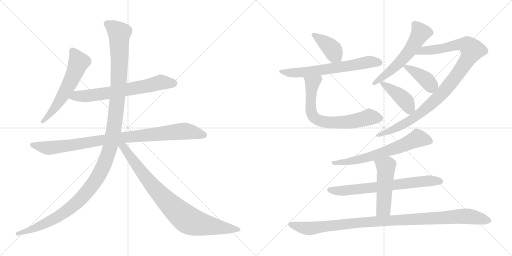
t = 0.00 s
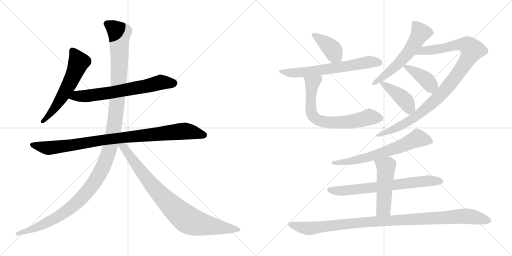
t = 2.67 s
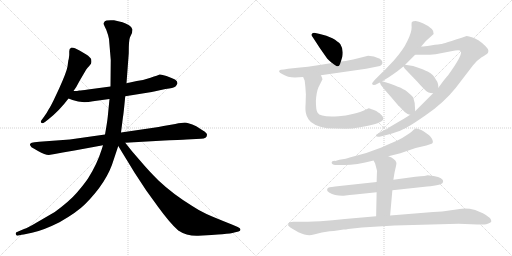
t = 5.34 s
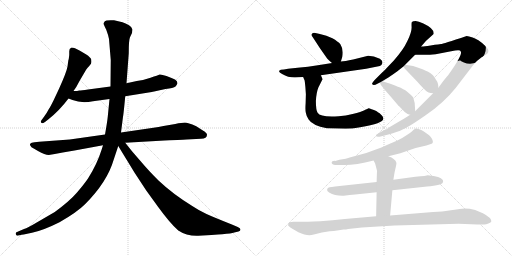
t = 8.01 s
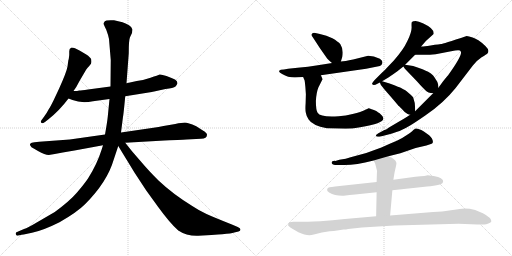
t = 10.68 s
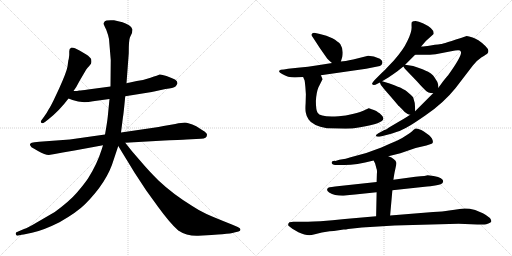
t = 13.35 s

The animated SVG that drew these frames (rendered in a browser with its animation timeline set to each time). Animation: 16 CSS @keyframes rules; one cycle of 13.35 s.

<svg version="1.1" viewBox="0 0 2048 1024" xmlns="http://www.w3.org/2000/svg">
  <g stroke="lightgray" stroke-dasharray="1,1" stroke-width="1" transform="scale(4, 4)">
    <line x1="0" y1="0" x2="256" y2="256"></line>
    <line x1="256" y1="0" x2="0" y2="256"></line>
    <line x1="128" y1="0" x2="128" y2="256"></line>
    <line x1="0" y1="128" x2="256" y2="128"></line>
    <line x1="256" y1="0" x2="512" y2="256"></line>
    <line x1="512" y1="0" x2="256" y2="256"></line>
    <line x1="384" y1="0" x2="384" y2="256"></line>
    <line x1="256" y1="128" x2="512" y2="128"></line>
  </g>
<g transform="scale(1, -1) translate(0, -850)">
   <style type="text/css">
    @keyframes keyframes0 {
      from {
       stroke: black;
       stroke-dashoffset: 586;
       stroke-width: 128;
       }
       66% {
       animation-timing-function: step-end;
       stroke: black;
       stroke-dashoffset: 0;
       stroke-width: 128;
       }
       to {
       stroke: black;
       stroke-width: 1024;
       }
       }
       #make-me-a-hanzi-animation-0 {
         animation: keyframes0 0.726888s both;
         animation-delay: 0.000000s;
         animation-timing-function: linear;
       }
    @keyframes keyframes1 {
      from {
       stroke: black;
       stroke-dashoffset: 678;
       stroke-width: 128;
       }
       69% {
       animation-timing-function: step-end;
       stroke: black;
       stroke-dashoffset: 0;
       stroke-width: 128;
       }
       to {
       stroke: black;
       stroke-width: 1024;
       }
       }
       #make-me-a-hanzi-animation-1 {
         animation: keyframes1 0.801758s both;
         animation-delay: 0.726888s;
         animation-timing-function: linear;
       }
    @keyframes keyframes2 {
      from {
       stroke: black;
       stroke-dashoffset: 951;
       stroke-width: 128;
       }
       76% {
       animation-timing-function: step-end;
       stroke: black;
       stroke-dashoffset: 0;
       stroke-width: 128;
       }
       to {
       stroke: black;
       stroke-width: 1024;
       }
       }
       #make-me-a-hanzi-animation-2 {
         animation: keyframes2 1.023926s both;
         animation-delay: 1.528646s;
         animation-timing-function: linear;
       }
    @keyframes keyframes3 {
      from {
       stroke: black;
       stroke-dashoffset: 1310;
       stroke-width: 128;
       }
       81% {
       animation-timing-function: step-end;
       stroke: black;
       stroke-dashoffset: 0;
       stroke-width: 128;
       }
       to {
       stroke: black;
       stroke-width: 1024;
       }
       }
       #make-me-a-hanzi-animation-3 {
         animation: keyframes3 1.316081s both;
         animation-delay: 2.552572s;
         animation-timing-function: linear;
       }
    @keyframes keyframes4 {
      from {
       stroke: black;
       stroke-dashoffset: 866;
       stroke-width: 128;
       }
       74% {
       animation-timing-function: step-end;
       stroke: black;
       stroke-dashoffset: 0;
       stroke-width: 128;
       }
       to {
       stroke: black;
       stroke-width: 1024;
       }
       }
       #make-me-a-hanzi-animation-4 {
         animation: keyframes4 0.954753s both;
         animation-delay: 3.868653s;
         animation-timing-function: linear;
       }
    @keyframes keyframes5 {
      from {
       stroke: black;
       stroke-dashoffset: 397;
       stroke-width: 128;
       }
       56% {
       animation-timing-function: step-end;
       stroke: black;
       stroke-dashoffset: 0;
       stroke-width: 128;
       }
       to {
       stroke: black;
       stroke-width: 1024;
       }
       }
       #make-me-a-hanzi-animation-5 {
         animation: keyframes5 0.573079s both;
         animation-delay: 4.823406s;
         animation-timing-function: linear;
       }
    @keyframes keyframes6 {
      from {
       stroke: black;
       stroke-dashoffset: 649;
       stroke-width: 128;
       }
       68% {
       animation-timing-function: step-end;
       stroke: black;
       stroke-dashoffset: 0;
       stroke-width: 128;
       }
       to {
       stroke: black;
       stroke-width: 1024;
       }
       }
       #make-me-a-hanzi-animation-6 {
         animation: keyframes6 0.778158s both;
         animation-delay: 5.396485s;
         animation-timing-function: linear;
       }
    @keyframes keyframes7 {
      from {
       stroke: black;
       stroke-dashoffset: 703;
       stroke-width: 128;
       }
       70% {
       animation-timing-function: step-end;
       stroke: black;
       stroke-dashoffset: 0;
       stroke-width: 128;
       }
       to {
       stroke: black;
       stroke-width: 1024;
       }
       }
       #make-me-a-hanzi-animation-7 {
         animation: keyframes7 0.822103s both;
         animation-delay: 6.174643s;
         animation-timing-function: linear;
       }
    @keyframes keyframes8 {
      from {
       stroke: black;
       stroke-dashoffset: 583;
       stroke-width: 128;
       }
       65% {
       animation-timing-function: step-end;
       stroke: black;
       stroke-dashoffset: 0;
       stroke-width: 128;
       }
       to {
       stroke: black;
       stroke-width: 1024;
       }
       }
       #make-me-a-hanzi-animation-8 {
         animation: keyframes8 0.724447s both;
         animation-delay: 6.996746s;
         animation-timing-function: linear;
       }
    @keyframes keyframes9 {
      from {
       stroke: black;
       stroke-dashoffset: 1017;
       stroke-width: 128;
       }
       77% {
       animation-timing-function: step-end;
       stroke: black;
       stroke-dashoffset: 0;
       stroke-width: 128;
       }
       to {
       stroke: black;
       stroke-width: 1024;
       }
       }
       #make-me-a-hanzi-animation-9 {
         animation: keyframes9 1.077637s both;
         animation-delay: 7.721193s;
         animation-timing-function: linear;
       }
    @keyframes keyframes10 {
      from {
       stroke: black;
       stroke-dashoffset: 400;
       stroke-width: 128;
       }
       57% {
       animation-timing-function: step-end;
       stroke: black;
       stroke-dashoffset: 0;
       stroke-width: 128;
       }
       to {
       stroke: black;
       stroke-width: 1024;
       }
       }
       #make-me-a-hanzi-animation-10 {
         animation: keyframes10 0.575521s both;
         animation-delay: 8.798830s;
         animation-timing-function: linear;
       }
    @keyframes keyframes11 {
      from {
       stroke: black;
       stroke-dashoffset: 423;
       stroke-width: 128;
       }
       58% {
       animation-timing-function: step-end;
       stroke: black;
       stroke-dashoffset: 0;
       stroke-width: 128;
       }
       to {
       stroke: black;
       stroke-width: 1024;
       }
       }
       #make-me-a-hanzi-animation-11 {
         animation: keyframes11 0.594238s both;
         animation-delay: 9.374351s;
         animation-timing-function: linear;
       }
    @keyframes keyframes12 {
      from {
       stroke: black;
       stroke-dashoffset: 664;
       stroke-width: 128;
       }
       68% {
       animation-timing-function: step-end;
       stroke: black;
       stroke-dashoffset: 0;
       stroke-width: 128;
       }
       to {
       stroke: black;
       stroke-width: 1024;
       }
       }
       #make-me-a-hanzi-animation-12 {
         animation: keyframes12 0.790365s both;
         animation-delay: 9.968589s;
         animation-timing-function: linear;
       }
    @keyframes keyframes13 {
      from {
       stroke: black;
       stroke-dashoffset: 700;
       stroke-width: 128;
       }
       69% {
       animation-timing-function: step-end;
       stroke: black;
       stroke-dashoffset: 0;
       stroke-width: 128;
       }
       to {
       stroke: black;
       stroke-width: 1024;
       }
       }
       #make-me-a-hanzi-animation-13 {
         animation: keyframes13 0.819661s both;
         animation-delay: 10.758954s;
         animation-timing-function: linear;
       }
    @keyframes keyframes14 {
      from {
       stroke: black;
       stroke-dashoffset: 502;
       stroke-width: 128;
       }
       62% {
       animation-timing-function: step-end;
       stroke: black;
       stroke-dashoffset: 0;
       stroke-width: 128;
       }
       to {
       stroke: black;
       stroke-width: 1024;
       }
       }
       #make-me-a-hanzi-animation-14 {
         animation: keyframes14 0.658529s both;
         animation-delay: 11.578615s;
         animation-timing-function: linear;
       }
    @keyframes keyframes15 {
      from {
       stroke: black;
       stroke-dashoffset: 1054;
       stroke-width: 128;
       }
       77% {
       animation-timing-function: step-end;
       stroke: black;
       stroke-dashoffset: 0;
       stroke-width: 128;
       }
       to {
       stroke: black;
       stroke-width: 1024;
       }
       }
       #make-me-a-hanzi-animation-15 {
         animation: keyframes15 1.107747s both;
         animation-delay: 12.237144s;
         animation-timing-function: linear;
       }
</style>
<path d="M 270.0 584.0 Q 266.0 561.0 237.0 497.0 L 214.0 448.0 Q 199.0 418.0 196.0 415.0 Q 188.0 399.0 176.0 383.0 L 165.0 368.0 Q 161.0 362.0 165.0 359.0 Q 168.0 354.0 180.0 362.0 L 194.0 373.0 Q 238.0 408.0 274.0 456.0 L 294.0 486.0 L 305.0 502.0 L 318.0 526.0 L 345.0 572.0 Q 350.0 580.0 357.0 586.0 Q 361.0 592.0 364.0 595.5 Q 367.0 599.0 365.0 612.0 Q 362.0 621.0 345.0 632.0 L 318.0 648.0 L 300.0 657.0 Q 293.0 660.0 286.0 660.0 Q 276.0 656.0 277.0 645.5 Q 278.0 635.0 275.0 614.0 Q 273.0 610.0 272.0 599.0 L 270.0 584.0 Z" fill="lightgray"></path> 
<path d="M 274.0 456.0 L 290.0 450.0 Q 325.0 436.0 372.0 445.0 L 438.0 454.0 L 501.0 465.0 L 607.0 482.0 L 662.0 494.0 Q 694.0 498.0 702.0 504.0 Q 707.0 510.0 710.0 517.0 Q 710.0 526.0 700.0 532.0 Q 689.0 538.0 666.0 546.0 Q 643.0 554.0 638.0 552.0 Q 633.0 549.0 602.0 539.0 Q 571.0 528.0 547.0 526.0 L 506.0 517.0 L 442.0 504.0 L 352.0 492.0 Q 325.0 488.0 317.0 488.0 Q 311.0 486.0 294.0 486.0 C 264.0 485.0 246.0 467.0 274.0 456.0 Z" fill="lightgray"></path> 
<path d="M 420.0 312.0 L 279.0 292.0 L 157.0 283.0 L 138.0 281.0 Q 124.0 279.0 122.0 276.0 Q 118.0 275.0 121.0 268.0 Q 124.0 261.0 135.0 256.0 L 152.0 246.0 Q 180.0 230.0 195.0 230.0 L 219.0 234.0 L 251.0 240.0 L 298.0 248.0 L 412.0 269.0 L 501.0 279.0 L 658.0 288.0 Q 742.0 292.0 746.0 292.0 L 804.0 295.0 Q 828.0 295.0 828.0 311.0 Q 828.0 318.0 813.0 327.0 L 785.0 345.0 Q 751.0 360.0 739.5 360.0 Q 728.0 360.0 701.0 354.0 L 654.0 346.0 Q 634.0 341.0 614.0 339.0 L 484.0 320.0 L 420.0 312.0 Z" fill="lightgray"></path> 
<path d="M 438.0 454.0 L 431.0 383.0 Q 429.0 363.0 420.0 312.0 L 412.0 269.0 L 406.0 250.0 Q 388.0 193.0 352.0 136.0 Q 337.0 114.0 308.0 80.0 Q 279.0 46.0 219.0 2.0 L 152.0 -37.0 Q 110.0 -62.0 96.0 -66.0 L 68.0 -78.0 Q 62.0 -79.0 63.0 -86.0 Q 65.0 -93.0 69.0 -93.0 L 83.0 -90.0 Q 84.0 -90.0 128.0 -81.0 Q 172.0 -72.0 238.0 -39.0 Q 308.0 1.0 340.0 33.0 Q 429.0 122.0 455.0 212.0 L 473.0 266.0 L 484.0 320.0 L 492.0 383.0 Q 494.0 391.0 501.0 465.0 L 506.0 517.0 L 515.0 637.0 Q 515.0 691.0 520.0 701.0 L 528.0 718.0 L 530.0 732.0 Q 530.0 740.0 516.0 749.0 Q 502.0 758.0 490.0 761.0 L 456.0 769.0 Q 423.0 771.0 418.5 764.0 Q 414.0 757.0 414.5 754.5 Q 415.0 752.0 425.0 731.0 Q 434.0 707.0 436.0 694.0 L 443.0 610.0 L 442.0 504.0 L 438.0 454.0 Z" fill="lightgray"></path> 
<path d="M 473.0 266.0 L 539.0 158.0 L 585.0 88.0 L 632.0 23.0 Q 680.0 -43.0 713.0 -72.0 Q 748.0 -95.0 793.0 -93.0 L 846.0 -90.0 Q 851.0 -89.0 889.0 -87.0 Q 926.0 -84.0 937.0 -80.0 L 954.0 -76.0 Q 962.0 -74.0 962.0 -68.0 Q 962.0 -62.0 951.0 -58.0 L 930.0 -49.0 Q 857.0 -20.0 826.0 -6.0 Q 794.0 9.0 769.0 26.0 Q 691.0 74.0 634.0 128.0 Q 592.0 170.0 567.0 200.0 L 528.0 245.0 L 501.0 279.0 C 478.0 308.0 457.0 292.0 473.0 266.0 Z" fill="lightgray"></path> 
<path d="M 1363.5 604.5 L 1369.5 624.5 Q 1374.5 653.5 1361.5 673.5 Q 1352.5 684.5 1329.5 697.5 Q 1306.5 708.5 1279.5 714.5 L 1261.5 718.5 Q 1249.5 719.5 1248.5 715.5 Q 1242.5 710.5 1250.5 702.5 L 1278.5 659.5 L 1308.5 616.5 Q 1323.5 601.5 1328.5 598.5 C 1352.5 580.5 1355.5 578.5 1363.5 604.5 Z" fill="lightgray"></path> 
<path d="M 1179.5 540.5 L 1212.5 542.5 L 1283.5 549.5 L 1464.5 575.5 L 1509.5 584.5 Q 1521.5 586.5 1525.5 590.5 Q 1530.5 595.5 1529.5 601.5 Q 1530.5 607.5 1519.5 615.5 Q 1494.5 627.5 1472.5 627.5 L 1412.5 612.5 Q 1378.5 605.5 1363.5 604.5 L 1328.5 598.5 L 1271.5 589.5 Q 1232.5 583.5 1190.5 579.5 L 1152.5 575.5 Q 1133.5 571.5 1123.5 571.5 Q 1106.5 565.5 1128.5 554.5 Q 1151.5 540.5 1179.5 540.5 Z" fill="lightgray"></path> 
<path d="M 1212.5 542.5 L 1218.5 528.5 Q 1219.5 523.5 1221.5 502.5 L 1223.5 473.5 L 1222.5 437.5 Q 1220.5 408.5 1223.5 398.5 Q 1225.5 385.5 1234.5 372.5 Q 1249.5 348.5 1307.5 337.5 L 1382.5 335.5 Q 1407.5 335.5 1440.5 341.5 Q 1533.5 356.5 1533.5 376.5 Q 1533.5 383.5 1527.5 388.5 L 1518.5 397.5 L 1511.5 401.5 Q 1506.5 407.5 1486.5 413.5 Q 1475.5 417.5 1472.5 416.5 L 1457.5 409.5 Q 1446.5 403.5 1410.5 394.5 Q 1383.5 387.5 1354.5 385.5 Q 1281.5 380.5 1270.5 399.5 Q 1263.5 409.5 1263.5 446.5 Q 1265.5 481.5 1273.5 500.5 L 1289.5 532.5 Q 1291.5 532.5 1283.5 549.5 C 1271.5 577.5 1200.5 570.5 1212.5 542.5 Z" fill="lightgray"></path> 
<path d="M 1684.5 664.5 L 1703.5 686.5 L 1734.5 714.5 Q 1738.5 735.5 1693.5 756.5 Q 1673.5 766.5 1662.5 766.5 Q 1651.5 766.5 1647.5 762.5 Q 1645.5 759.5 1646.5 740.5 Q 1646.5 720.5 1629.5 686.5 Q 1613.5 651.5 1574.5 607.5 L 1550.5 582.5 Q 1540.5 570.5 1525.5 557.5 L 1500.5 532.5 Q 1486.5 517.5 1488.5 514.5 Q 1493.5 505.5 1509.5 515.5 L 1519.5 520.5 L 1528.5 525.5 L 1553.5 540.5 Q 1574.5 554.5 1589.5 565.5 L 1613.5 584.5 L 1620.5 591.5 L 1660.5 631.5 L 1684.5 664.5 Z" fill="lightgray"></path> 
<path d="M 1640.5 391.5 L 1631.5 385.5 Q 1609.5 371.5 1596.5 364.5 L 1557.5 341.5 L 1544.5 332.5 Q 1541.5 332.5 1537.5 330.5 Q 1502.5 311.5 1503.5 309.5 Q 1503.5 300.5 1522.5 304.5 L 1549.5 311.5 Q 1567.5 315.5 1588.5 323.5 Q 1606.5 328.5 1640.5 348.5 Q 1654.5 356.5 1702.5 389.5 Q 1774.5 438.5 1822.5 498.5 L 1891.5 588.5 Q 1905.5 607.5 1926.5 621.5 Q 1946.5 633.5 1950.5 637.5 Q 1953.5 640.5 1953.5 647.5 Q 1953.5 654.5 1941.5 666.5 Q 1928.5 679.5 1917.5 686.5 Q 1911.5 691.5 1890.5 700.5 Q 1874.5 706.5 1866.5 706.5 Q 1769.5 674.5 1764.5 674.5 Q 1760.5 674.5 1722.5 668.5 Q 1686.5 662.5 1684.5 664.5 C 1654.5 662.5 1630.5 631.5 1660.5 631.5 L 1687.5 631.5 Q 1710.5 630.5 1742.5 633.5 L 1804.5 645.5 Q 1841.5 652.5 1842.5 645.5 Q 1853.5 634.5 1792.5 549.5 Q 1788.5 545.5 1772.5 525.5 L 1753.5 499.5 L 1732.5 477.5 L 1660.5 405.5 L 1640.5 391.5 Z" fill="lightgray"></path> 
<path d="M 1613.5 584.5 L 1619.5 575.5 L 1667.5 525.5 Q 1687.5 502.5 1701.5 489.5 Q 1711.5 477.5 1732.5 477.5 C 1755.5 476.5 1755.5 476.5 1753.5 499.5 L 1752.5 512.5 Q 1750.5 521.5 1748.5 524.5 L 1742.5 533.5 Q 1739.5 539.5 1737.5 541.5 L 1732.5 548.5 L 1723.5 556.5 L 1712.5 563.5 Q 1697.5 571.5 1652.5 586.5 L 1620.5 591.5 C 1607.5 593.5 1607.5 593.5 1613.5 584.5 Z" fill="lightgray"></path> 
<path d="M 1523.5 510.5 L 1532.5 499.5 Q 1533.5 497.5 1562.5 464.5 L 1590.5 431.5 Q 1591.5 429.5 1596.5 425.5 L 1609.5 412.5 Q 1615.5 403.5 1630.5 394.5 Q 1636.5 391.5 1640.5 391.5 C 1660.5 387.5 1660.5 387.5 1660.5 405.5 L 1660.5 411.5 Q 1661.5 438.5 1652.5 461.5 Q 1643.5 471.5 1626.5 485.5 Q 1623.5 488.5 1604.5 498.5 Q 1601.5 500.5 1558.5 516.5 L 1528.5 525.5 C 1515.5 529.5 1515.5 529.5 1519.5 520.5 L 1523.5 510.5 Z" fill="lightgray"></path> 
<path d="M 1553.5 225.5 L 1601.5 237.5 L 1662.5 258.5 L 1705.5 268.5 L 1720.5 273.5 Q 1727.5 274.5 1730.5 278.5 Q 1735.5 291.5 1716.5 309.5 L 1695.5 324.5 Q 1684.5 331.5 1676.5 333.5 Q 1671.5 336.5 1662.5 336.5 Q 1653.5 331.5 1648.5 325.5 Q 1638.5 316.5 1627.5 310.5 Q 1613.5 300.5 1589.5 288.5 Q 1558.5 275.5 1525.5 260.5 Q 1467.5 236.5 1402.5 221.5 Q 1385.5 214.5 1357.5 211.5 L 1341.5 206.5 Q 1326.5 207.5 1326.5 200.5 Q 1326.5 196.5 1330.5 193.5 Q 1335.5 190.5 1340.5 190.5 L 1369.5 190.5 Q 1416.5 188.5 1494.5 208.5 L 1553.5 225.5 Z" fill="lightgray"></path> 
<path d="M 1506.5 122.5 L 1358.5 106.5 Q 1317.5 101.5 1315.5 100.5 Q 1310.5 100.5 1308.5 92.5 Q 1306.5 87.5 1316.5 80.5 Q 1338.5 67.5 1369.5 67.5 L 1374.5 67.5 Q 1399.5 71.5 1420.5 72.5 L 1506.5 81.5 L 1569.5 89.5 L 1708.5 104.5 Q 1718.5 104.5 1740.5 108.5 Q 1764.5 113.5 1767.5 116.5 Q 1770.5 116.5 1772.5 124.5 Q 1774.5 130.5 1763.5 137.5 Q 1755.5 143.5 1734.5 146.5 Q 1714.5 149.5 1710.5 149.5 Q 1708.5 147.5 1661.5 143.5 L 1573.5 131.5 L 1506.5 122.5 Z" fill="lightgray"></path> 
<path d="M 1494.5 208.5 L 1500.5 196.5 L 1505.5 177.5 Q 1509.5 169.5 1507.5 154.5 L 1506.5 122.5 L 1506.5 81.5 L 1504.5 -14.5 C 1503.5 -44.5 1557.5 -41.5 1560.5 -11.5 L 1569.5 89.5 L 1573.5 131.5 L 1576.5 150.5 Q 1577.5 158.5 1581.5 175.5 Q 1586.5 195.5 1585.5 199.5 Q 1581.5 215.5 1553.5 225.5 C 1525.5 236.5 1481.5 235.5 1494.5 208.5 Z" fill="lightgray"></path> 
<path d="M 1504.5 -14.5 L 1379.5 -25.5 Q 1329.5 -31.5 1281.5 -34.5 Q 1221.5 -36.5 1203.5 -36.5 L 1173.5 -36.5 Q 1166.5 -36.5 1157.5 -38.5 Q 1152.5 -42.5 1152.5 -49.5 Q 1150.5 -52.5 1169.5 -64.5 L 1193.5 -78.5 Q 1219.5 -90.5 1237.5 -90.5 Q 1244.5 -90.5 1259.5 -86.5 L 1287.5 -79.5 L 1318.5 -74.5 Q 1326.5 -73.5 1335.5 -73.5 L 1374.5 -67.5 Q 1384.5 -67.5 1392.5 -65.5 L 1447.5 -59.5 L 1578.5 -51.5 L 1834.5 -44.5 L 1909.5 -47.5 L 1937.5 -47.5 Q 1944.5 -47.5 1953.5 -43.5 Q 1964.5 -39.5 1965.5 -34.5 Q 1965.5 -20.5 1931.5 -2.5 L 1900.5 10.5 Q 1865.5 19.5 1838.5 14.5 Q 1819.5 12.5 1796.5 8.5 Q 1771.5 4.5 1732.5 2.5 L 1560.5 -11.5 L 1504.5 -14.5 Z" fill="lightgray"></path> 
      <clipPath id="make-me-a-hanzi-clip-0">
      <path d="M 270.0 584.0 Q 266.0 561.0 237.0 497.0 L 214.0 448.0 Q 199.0 418.0 196.0 415.0 Q 188.0 399.0 176.0 383.0 L 165.0 368.0 Q 161.0 362.0 165.0 359.0 Q 168.0 354.0 180.0 362.0 L 194.0 373.0 Q 238.0 408.0 274.0 456.0 L 294.0 486.0 L 305.0 502.0 L 318.0 526.0 L 345.0 572.0 Q 350.0 580.0 357.0 586.0 Q 361.0 592.0 364.0 595.5 Q 367.0 599.0 365.0 612.0 Q 362.0 621.0 345.0 632.0 L 318.0 648.0 L 300.0 657.0 Q 293.0 660.0 286.0 660.0 Q 276.0 656.0 277.0 645.5 Q 278.0 635.0 275.0 614.0 Q 273.0 610.0 272.0 599.0 L 270.0 584.0 Z" fill="lightgray"></path>
      </clipPath>
      <path clip-path="url(#make-me-a-hanzi-clip-0)" d="M 290.0 648.0 L 313.0 599.0 L 304.0 572.0 L 243.0 453.0 L 172.0 364.0 " fill="none" id="make-me-a-hanzi-animation-0" stroke-dasharray="458 916" stroke-linecap="round"></path>

      <clipPath id="make-me-a-hanzi-clip-1">
      <path d="M 274.0 456.0 L 290.0 450.0 Q 325.0 436.0 372.0 445.0 L 438.0 454.0 L 501.0 465.0 L 607.0 482.0 L 662.0 494.0 Q 694.0 498.0 702.0 504.0 Q 707.0 510.0 710.0 517.0 Q 710.0 526.0 700.0 532.0 Q 689.0 538.0 666.0 546.0 Q 643.0 554.0 638.0 552.0 Q 633.0 549.0 602.0 539.0 Q 571.0 528.0 547.0 526.0 L 506.0 517.0 L 442.0 504.0 L 352.0 492.0 Q 325.0 488.0 317.0 488.0 Q 311.0 486.0 294.0 486.0 C 264.0 485.0 246.0 467.0 274.0 456.0 Z" fill="lightgray"></path>
      </clipPath>
      <path clip-path="url(#make-me-a-hanzi-clip-1)" d="M 280.0 459.0 L 458.0 482.0 L 644.0 521.0 L 696.0 517.0 " fill="none" id="make-me-a-hanzi-animation-1" stroke-dasharray="550 1100" stroke-linecap="round"></path>

      <clipPath id="make-me-a-hanzi-clip-2">
      <path d="M 420.0 312.0 L 279.0 292.0 L 157.0 283.0 L 138.0 281.0 Q 124.0 279.0 122.0 276.0 Q 118.0 275.0 121.0 268.0 Q 124.0 261.0 135.0 256.0 L 152.0 246.0 Q 180.0 230.0 195.0 230.0 L 219.0 234.0 L 251.0 240.0 L 298.0 248.0 L 412.0 269.0 L 501.0 279.0 L 658.0 288.0 Q 742.0 292.0 746.0 292.0 L 804.0 295.0 Q 828.0 295.0 828.0 311.0 Q 828.0 318.0 813.0 327.0 L 785.0 345.0 Q 751.0 360.0 739.5 360.0 Q 728.0 360.0 701.0 354.0 L 654.0 346.0 Q 634.0 341.0 614.0 339.0 L 484.0 320.0 L 420.0 312.0 Z" fill="lightgray"></path>
      </clipPath>
      <path clip-path="url(#make-me-a-hanzi-clip-2)" d="M 128.0 271.0 L 209.0 259.0 L 415.0 291.0 L 737.0 326.0 L 816.0 310.0 " fill="none" id="make-me-a-hanzi-animation-2" stroke-dasharray="823 1646" stroke-linecap="round"></path>

      <clipPath id="make-me-a-hanzi-clip-3">
      <path d="M 438.0 454.0 L 431.0 383.0 Q 429.0 363.0 420.0 312.0 L 412.0 269.0 L 406.0 250.0 Q 388.0 193.0 352.0 136.0 Q 337.0 114.0 308.0 80.0 Q 279.0 46.0 219.0 2.0 L 152.0 -37.0 Q 110.0 -62.0 96.0 -66.0 L 68.0 -78.0 Q 62.0 -79.0 63.0 -86.0 Q 65.0 -93.0 69.0 -93.0 L 83.0 -90.0 Q 84.0 -90.0 128.0 -81.0 Q 172.0 -72.0 238.0 -39.0 Q 308.0 1.0 340.0 33.0 Q 429.0 122.0 455.0 212.0 L 473.0 266.0 L 484.0 320.0 L 492.0 383.0 Q 494.0 391.0 501.0 465.0 L 506.0 517.0 L 515.0 637.0 Q 515.0 691.0 520.0 701.0 L 528.0 718.0 L 530.0 732.0 Q 530.0 740.0 516.0 749.0 Q 502.0 758.0 490.0 761.0 L 456.0 769.0 Q 423.0 771.0 418.5 764.0 Q 414.0 757.0 414.5 754.5 Q 415.0 752.0 425.0 731.0 Q 434.0 707.0 436.0 694.0 L 443.0 610.0 L 442.0 504.0 L 438.0 454.0 Z" fill="lightgray"></path>
      </clipPath>
      <path clip-path="url(#make-me-a-hanzi-clip-3)" d="M 426.0 755.0 L 477.0 717.0 L 478.0 602.0 L 470.0 456.0 L 455.0 332.0 L 439.0 255.0 L 411.0 180.0 L 359.0 96.0 L 290.0 24.0 L 221.0 -24.0 L 178.0 -46.0 L 114.0 -75.0 L 71.0 -85.0 " fill="none" id="make-me-a-hanzi-animation-3" stroke-dasharray="1182 2364" stroke-linecap="round"></path>

      <clipPath id="make-me-a-hanzi-clip-4">
      <path d="M 473.0 266.0 L 539.0 158.0 L 585.0 88.0 L 632.0 23.0 Q 680.0 -43.0 713.0 -72.0 Q 748.0 -95.0 793.0 -93.0 L 846.0 -90.0 Q 851.0 -89.0 889.0 -87.0 Q 926.0 -84.0 937.0 -80.0 L 954.0 -76.0 Q 962.0 -74.0 962.0 -68.0 Q 962.0 -62.0 951.0 -58.0 L 930.0 -49.0 Q 857.0 -20.0 826.0 -6.0 Q 794.0 9.0 769.0 26.0 Q 691.0 74.0 634.0 128.0 Q 592.0 170.0 567.0 200.0 L 528.0 245.0 L 501.0 279.0 C 478.0 308.0 457.0 292.0 473.0 266.0 Z" fill="lightgray"></path>
      </clipPath>
      <path clip-path="url(#make-me-a-hanzi-clip-4)" d="M 482.0 269.0 L 502.0 252.0 L 624.0 91.0 L 747.0 -27.0 L 786.0 -43.0 L 837.0 -53.0 L 953.0 -67.0 " fill="none" id="make-me-a-hanzi-animation-4" stroke-dasharray="738 1476" stroke-linecap="round"></path>

      <clipPath id="make-me-a-hanzi-clip-5">
      <path d="M 1363.5 604.5 L 1369.5 624.5 Q 1374.5 653.5 1361.5 673.5 Q 1352.5 684.5 1329.5 697.5 Q 1306.5 708.5 1279.5 714.5 L 1261.5 718.5 Q 1249.5 719.5 1248.5 715.5 Q 1242.5 710.5 1250.5 702.5 L 1278.5 659.5 L 1308.5 616.5 Q 1323.5 601.5 1328.5 598.5 C 1352.5 580.5 1355.5 578.5 1363.5 604.5 Z" fill="lightgray"></path>
      </clipPath>
      <path clip-path="url(#make-me-a-hanzi-clip-5)" d="M 1256.5 710.5 L 1318.5 663.5 L 1356.5 612.5 " fill="none" id="make-me-a-hanzi-animation-5" stroke-dasharray="269 538" stroke-linecap="round"></path>

      <clipPath id="make-me-a-hanzi-clip-6">
      <path d="M 1179.5 540.5 L 1212.5 542.5 L 1283.5 549.5 L 1464.5 575.5 L 1509.5 584.5 Q 1521.5 586.5 1525.5 590.5 Q 1530.5 595.5 1529.5 601.5 Q 1530.5 607.5 1519.5 615.5 Q 1494.5 627.5 1472.5 627.5 L 1412.5 612.5 Q 1378.5 605.5 1363.5 604.5 L 1328.5 598.5 L 1271.5 589.5 Q 1232.5 583.5 1190.5 579.5 L 1152.5 575.5 Q 1133.5 571.5 1123.5 571.5 Q 1106.5 565.5 1128.5 554.5 Q 1151.5 540.5 1179.5 540.5 Z" fill="lightgray"></path>
      </clipPath>
      <path clip-path="url(#make-me-a-hanzi-clip-6)" d="M 1125.5 562.5 L 1231.5 563.5 L 1476.5 603.5 L 1515.5 600.5 " fill="none" id="make-me-a-hanzi-animation-6" stroke-dasharray="521 1042" stroke-linecap="round"></path>

      <clipPath id="make-me-a-hanzi-clip-7">
      <path d="M 1212.5 542.5 L 1218.5 528.5 Q 1219.5 523.5 1221.5 502.5 L 1223.5 473.5 L 1222.5 437.5 Q 1220.5 408.5 1223.5 398.5 Q 1225.5 385.5 1234.5 372.5 Q 1249.5 348.5 1307.5 337.5 L 1382.5 335.5 Q 1407.5 335.5 1440.5 341.5 Q 1533.5 356.5 1533.5 376.5 Q 1533.5 383.5 1527.5 388.5 L 1518.5 397.5 L 1511.5 401.5 Q 1506.5 407.5 1486.5 413.5 Q 1475.5 417.5 1472.5 416.5 L 1457.5 409.5 Q 1446.5 403.5 1410.5 394.5 Q 1383.5 387.5 1354.5 385.5 Q 1281.5 380.5 1270.5 399.5 Q 1263.5 409.5 1263.5 446.5 Q 1265.5 481.5 1273.5 500.5 L 1289.5 532.5 Q 1291.5 532.5 1283.5 549.5 C 1271.5 577.5 1200.5 570.5 1212.5 542.5 Z" fill="lightgray"></path>
      </clipPath>
      <path clip-path="url(#make-me-a-hanzi-clip-7)" d="M 1277.5 539.5 L 1249.5 517.5 L 1245.5 496.5 L 1244.5 406.5 L 1249.5 389.5 L 1265.5 373.5 L 1287.5 364.5 L 1330.5 360.5 L 1400.5 363.5 L 1476.5 382.5 L 1520.5 377.5 " fill="none" id="make-me-a-hanzi-animation-7" stroke-dasharray="575 1150" stroke-linecap="round"></path>

      <clipPath id="make-me-a-hanzi-clip-8">
      <path d="M 1684.5 664.5 L 1703.5 686.5 L 1734.5 714.5 Q 1738.5 735.5 1693.5 756.5 Q 1673.5 766.5 1662.5 766.5 Q 1651.5 766.5 1647.5 762.5 Q 1645.5 759.5 1646.5 740.5 Q 1646.5 720.5 1629.5 686.5 Q 1613.5 651.5 1574.5 607.5 L 1550.5 582.5 Q 1540.5 570.5 1525.5 557.5 L 1500.5 532.5 Q 1486.5 517.5 1488.5 514.5 Q 1493.5 505.5 1509.5 515.5 L 1519.5 520.5 L 1528.5 525.5 L 1553.5 540.5 Q 1574.5 554.5 1589.5 565.5 L 1613.5 584.5 L 1620.5 591.5 L 1660.5 631.5 L 1684.5 664.5 Z" fill="lightgray"></path>
      </clipPath>
      <path clip-path="url(#make-me-a-hanzi-clip-8)" d="M 1656.5 757.5 L 1682.5 719.5 L 1642.5 652.5 L 1583.5 585.5 L 1494.5 515.5 " fill="none" id="make-me-a-hanzi-animation-8" stroke-dasharray="455 910" stroke-linecap="round"></path>

      <clipPath id="make-me-a-hanzi-clip-9">
      <path d="M 1640.5 391.5 L 1631.5 385.5 Q 1609.5 371.5 1596.5 364.5 L 1557.5 341.5 L 1544.5 332.5 Q 1541.5 332.5 1537.5 330.5 Q 1502.5 311.5 1503.5 309.5 Q 1503.5 300.5 1522.5 304.5 L 1549.5 311.5 Q 1567.5 315.5 1588.5 323.5 Q 1606.5 328.5 1640.5 348.5 Q 1654.5 356.5 1702.5 389.5 Q 1774.5 438.5 1822.5 498.5 L 1891.5 588.5 Q 1905.5 607.5 1926.5 621.5 Q 1946.5 633.5 1950.5 637.5 Q 1953.5 640.5 1953.5 647.5 Q 1953.5 654.5 1941.5 666.5 Q 1928.5 679.5 1917.5 686.5 Q 1911.5 691.5 1890.5 700.5 Q 1874.5 706.5 1866.5 706.5 Q 1769.5 674.5 1764.5 674.5 Q 1760.5 674.5 1722.5 668.5 Q 1686.5 662.5 1684.5 664.5 C 1654.5 662.5 1630.5 631.5 1660.5 631.5 L 1687.5 631.5 Q 1710.5 630.5 1742.5 633.5 L 1804.5 645.5 Q 1841.5 652.5 1842.5 645.5 Q 1853.5 634.5 1792.5 549.5 Q 1788.5 545.5 1772.5 525.5 L 1753.5 499.5 L 1732.5 477.5 L 1660.5 405.5 L 1640.5 391.5 Z" fill="lightgray"></path>
      </clipPath>
      <path clip-path="url(#make-me-a-hanzi-clip-9)" d="M 1667.5 635.5 L 1697.5 648.5 L 1763.5 655.5 L 1836.5 673.5 L 1866.5 671.5 L 1888.5 650.5 L 1870.5 613.5 L 1814.5 531.5 L 1771.5 479.5 L 1697.5 410.5 L 1609.5 351.5 L 1553.5 323.5 L 1507.5 308.5 " fill="none" id="make-me-a-hanzi-animation-9" stroke-dasharray="889 1778" stroke-linecap="round"></path>

      <clipPath id="make-me-a-hanzi-clip-10">
      <path d="M 1613.5 584.5 L 1619.5 575.5 L 1667.5 525.5 Q 1687.5 502.5 1701.5 489.5 Q 1711.5 477.5 1732.5 477.5 C 1755.5 476.5 1755.5 476.5 1753.5 499.5 L 1752.5 512.5 Q 1750.5 521.5 1748.5 524.5 L 1742.5 533.5 Q 1739.5 539.5 1737.5 541.5 L 1732.5 548.5 L 1723.5 556.5 L 1712.5 563.5 Q 1697.5 571.5 1652.5 586.5 L 1620.5 591.5 C 1607.5 593.5 1607.5 593.5 1613.5 584.5 Z" fill="lightgray"></path>
      </clipPath>
      <path clip-path="url(#make-me-a-hanzi-clip-10)" d="M 1621.5 583.5 L 1701.5 534.5 L 1722.5 510.5 L 1727.5 492.5 " fill="none" id="make-me-a-hanzi-animation-10" stroke-dasharray="272 544" stroke-linecap="round"></path>

      <clipPath id="make-me-a-hanzi-clip-11">
      <path d="M 1523.5 510.5 L 1532.5 499.5 Q 1533.5 497.5 1562.5 464.5 L 1590.5 431.5 Q 1591.5 429.5 1596.5 425.5 L 1609.5 412.5 Q 1615.5 403.5 1630.5 394.5 Q 1636.5 391.5 1640.5 391.5 C 1660.5 387.5 1660.5 387.5 1660.5 405.5 L 1660.5 411.5 Q 1661.5 438.5 1652.5 461.5 Q 1643.5 471.5 1626.5 485.5 Q 1623.5 488.5 1604.5 498.5 Q 1601.5 500.5 1558.5 516.5 L 1528.5 525.5 C 1515.5 529.5 1515.5 529.5 1519.5 520.5 L 1523.5 510.5 Z" fill="lightgray"></path>
      </clipPath>
      <path clip-path="url(#make-me-a-hanzi-clip-11)" d="M 1526.5 517.5 L 1605.5 462.5 L 1650.5 408.5 " fill="none" id="make-me-a-hanzi-animation-11" stroke-dasharray="295 590" stroke-linecap="round"></path>

      <clipPath id="make-me-a-hanzi-clip-12">
      <path d="M 1553.5 225.5 L 1601.5 237.5 L 1662.5 258.5 L 1705.5 268.5 L 1720.5 273.5 Q 1727.5 274.5 1730.5 278.5 Q 1735.5 291.5 1716.5 309.5 L 1695.5 324.5 Q 1684.5 331.5 1676.5 333.5 Q 1671.5 336.5 1662.5 336.5 Q 1653.5 331.5 1648.5 325.5 Q 1638.5 316.5 1627.5 310.5 Q 1613.5 300.5 1589.5 288.5 Q 1558.5 275.5 1525.5 260.5 Q 1467.5 236.5 1402.5 221.5 Q 1385.5 214.5 1357.5 211.5 L 1341.5 206.5 Q 1326.5 207.5 1326.5 200.5 Q 1326.5 196.5 1330.5 193.5 Q 1335.5 190.5 1340.5 190.5 L 1369.5 190.5 Q 1416.5 188.5 1494.5 208.5 L 1553.5 225.5 Z" fill="lightgray"></path>
      </clipPath>
      <path clip-path="url(#make-me-a-hanzi-clip-12)" d="M 1721.5 283.5 L 1670.5 297.5 L 1599.5 263.5 L 1480.5 222.5 L 1375.5 201.5 L 1332.5 199.5 " fill="none" id="make-me-a-hanzi-animation-12" stroke-dasharray="536 1072" stroke-linecap="round"></path>

      <clipPath id="make-me-a-hanzi-clip-13">
      <path d="M 1506.5 122.5 L 1358.5 106.5 Q 1317.5 101.5 1315.5 100.5 Q 1310.5 100.5 1308.5 92.5 Q 1306.5 87.5 1316.5 80.5 Q 1338.5 67.5 1369.5 67.5 L 1374.5 67.5 Q 1399.5 71.5 1420.5 72.5 L 1506.5 81.5 L 1569.5 89.5 L 1708.5 104.5 Q 1718.5 104.5 1740.5 108.5 Q 1764.5 113.5 1767.5 116.5 Q 1770.5 116.5 1772.5 124.5 Q 1774.5 130.5 1763.5 137.5 Q 1755.5 143.5 1734.5 146.5 Q 1714.5 149.5 1710.5 149.5 Q 1708.5 147.5 1661.5 143.5 L 1573.5 131.5 L 1506.5 122.5 Z" fill="lightgray"></path>
      </clipPath>
      <path clip-path="url(#make-me-a-hanzi-clip-13)" d="M 1318.5 90.5 L 1379.5 87.5 L 1691.5 125.5 L 1760.5 126.5 " fill="none" id="make-me-a-hanzi-animation-13" stroke-dasharray="572 1144" stroke-linecap="round"></path>

      <clipPath id="make-me-a-hanzi-clip-14">
      <path d="M 1494.5 208.5 L 1500.5 196.5 L 1505.5 177.5 Q 1509.5 169.5 1507.5 154.5 L 1506.5 122.5 L 1506.5 81.5 L 1504.5 -14.5 C 1503.5 -44.5 1557.5 -41.5 1560.5 -11.5 L 1569.5 89.5 L 1573.5 131.5 L 1576.5 150.5 Q 1577.5 158.5 1581.5 175.5 Q 1586.5 195.5 1585.5 199.5 Q 1581.5 215.5 1553.5 225.5 C 1525.5 236.5 1481.5 235.5 1494.5 208.5 Z" fill="lightgray"></path>
      </clipPath>
      <path clip-path="url(#make-me-a-hanzi-clip-14)" d="M 1503.5 205.5 L 1543.5 182.5 L 1544.5 175.5 L 1534.5 16.5 L 1511.5 -7.5 " fill="none" id="make-me-a-hanzi-animation-14" stroke-dasharray="374 748" stroke-linecap="round"></path>

      <clipPath id="make-me-a-hanzi-clip-15">
      <path d="M 1504.5 -14.5 L 1379.5 -25.5 Q 1329.5 -31.5 1281.5 -34.5 Q 1221.5 -36.5 1203.5 -36.5 L 1173.5 -36.5 Q 1166.5 -36.5 1157.5 -38.5 Q 1152.5 -42.5 1152.5 -49.5 Q 1150.5 -52.5 1169.5 -64.5 L 1193.5 -78.5 Q 1219.5 -90.5 1237.5 -90.5 Q 1244.5 -90.5 1259.5 -86.5 L 1287.5 -79.5 L 1318.5 -74.5 Q 1326.5 -73.5 1335.5 -73.5 L 1374.5 -67.5 Q 1384.5 -67.5 1392.5 -65.5 L 1447.5 -59.5 L 1578.5 -51.5 L 1834.5 -44.5 L 1909.5 -47.5 L 1937.5 -47.5 Q 1944.5 -47.5 1953.5 -43.5 Q 1964.5 -39.5 1965.5 -34.5 Q 1965.5 -20.5 1931.5 -2.5 L 1900.5 10.5 Q 1865.5 19.5 1838.5 14.5 Q 1819.5 12.5 1796.5 8.5 Q 1771.5 4.5 1732.5 2.5 L 1560.5 -11.5 L 1504.5 -14.5 Z" fill="lightgray"></path>
      </clipPath>
      <path clip-path="url(#make-me-a-hanzi-clip-15)" d="M 1162.5 -47.5 L 1239.5 -63.5 L 1451.5 -38.5 L 1835.5 -14.5 L 1894.5 -17.5 L 1954.5 -32.5 " fill="none" id="make-me-a-hanzi-animation-15" stroke-dasharray="926 1852" stroke-linecap="round"></path>

</g>
</svg>
